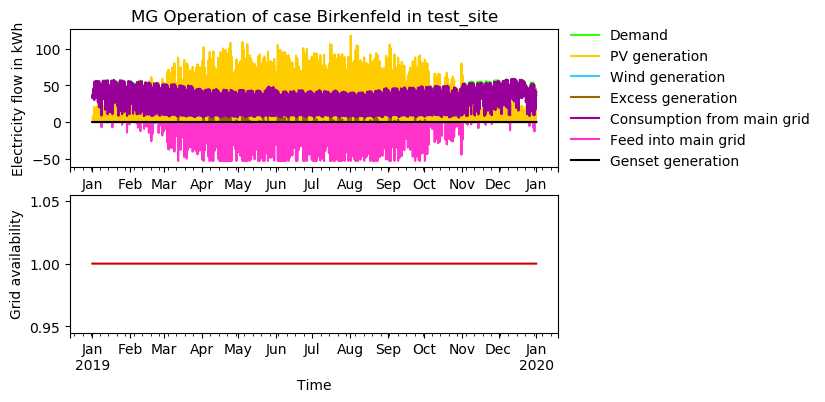

Data behind this chart, as committed beside it:
timestep, Demand, Demand AC, Demand DC, Demand shortage AC, Demand shortage DC, PV generation, PV generation DC, Wind generation, Excess generation, Consumption from main grid, Feed into main grid, Storage SOC, Genset generation, Grid availability
2019-01-01 00:00:00, 36.67, 36.67, 0.0, -0.0, -0.0, 0.0, 0.0, 0.0, 0.0, 36.67, -0.0, 0, -0.0, 1
2019-01-01 01:00:00, 36.01, 36.01, 0.0, -0.0, -0.0, 0.0, 0.0, 0.0, 0.0, 36.01, -0.0, 0, -0.0, 1
2019-01-01 02:00:00, 34.66, 34.66, 0.0, -0.0, -0.0, 0.0, 0.0, 0.0, 0.0, 34.66, -0.0, 0, -0.0, 1
2019-01-01 03:00:00, 33.56, 33.56, 0.0, -0.0, -0.0, 0.0, 0.0, 0.0, 0.0, 33.56, -0.0, 0, -0.0, 1
2019-01-01 04:00:00, 32.84, 32.84, 0.0, -0.0, -0.0, 0.0, 0.0, 0.0, 0.0, 32.84, -0.0, 0, -0.0, 1
2019-01-01 05:00:00, 32.76, 32.76, 0.0, -0.0, -0.0, 0.0, 0.0, 0.0, 0.0, 32.76, -0.0, 0, -0.0, 1
2019-01-01 06:00:00, 33.13, 33.13, 0.0, -0.0, -0.0, 0.0, 0.0, 0.0, 0.0, 33.13, -0.0, 0, -0.0, 1
2019-01-01 07:00:00, 34.08, 34.08, 0.0, -0.0, -0.0, 0.0, 0.0, 0.0, 0.0, 34.08, -0.0, 0, -0.0, 1
2019-01-01 08:00:00, 35.05, 35.05, 0.0, -0.0, -0.0, 0.0, 0.0, 0.0, 0.0, 35.05, -0.0, 0, -0.0, 1
2019-01-01 09:00:00, 36.16, 36.16, 0.0, -0.0, -0.0, 0.915, 0.915, 0.0, 0.0, 35.24, -0.0, 0, -0.0, 1
2019-01-01 10:00:00, 38.15, 38.15, 0.0, -0.0, -0.0, 5.673, 5.673, 0.0, 0.0, 32.48, -0.0, 0, -0.0, 1
2019-01-01 11:00:00, 39.79, 39.79, 0.0, -0.0, -0.0, 5.49, 5.49, 0.0, 0.0, 34.3, -0.0, 0, -0.0, 1
2019-01-01 12:00:00, 40.9, 40.9, 0.0, -0.0, -0.0, 6.405, 6.405, 0.0, 0.0, 34.5, -0.0, 0, -0.0, 1
2019-01-01 13:00:00, 41.26, 41.26, 0.0, -0.0, -0.0, 8.235, 8.235, 0.0, 0.0, 33.03, -0.0, 0, -0.0, 1
2019-01-01 14:00:00, 41.38, 41.38, 0.0, -0.0, -0.0, 6.222, 6.222, 0.0, 0.0, 35.16, -0.0, 0, -0.0, 1
2019-01-01 15:00:00, 41.47, 41.47, 0.0, -0.0, -0.0, 5.49, 5.49, 0.0, 0.0, 35.98, -0.0, 0, -0.0, 1
2019-01-01 16:00:00, 42.71, 42.71, 0.0, -0.0, -0.0, 0.183, 0.183, 0.0, 0.0, 42.52, -0.0, 0, -0.0, 1
2019-01-01 17:00:00, 45.39, 45.39, 0.0, -0.0, -0.0, 0.0, 0.0, 0.0, 0.0, 45.39, -0.0, 0, -0.0, 1
2019-01-01 18:00:00, 45.43, 45.43, 0.0, -0.0, -0.0, 0.0, 0.0, 0.0, 0.0, 45.43, -0.0, 0, -0.0, 1
2019-01-01 19:00:00, 44.65, 44.65, 0.0, -0.0, -0.0, 0.0, 0.0, 0.0, 0.0, 44.65, -0.0, 0, -0.0, 1
2019-01-01 20:00:00, 43.51, 43.51, 0.0, -0.0, -0.0, 0.0, 0.0, 0.0, 0.0, 43.51, -0.0, 0, -0.0, 1
2019-01-01 21:00:00, 41.71, 41.71, 0.0, -0.0, -0.0, 0.0, 0.0, 0.0, 0.0, 41.71, -0.0, 0, -0.0, 1
2019-01-01 22:00:00, 39.74, 39.74, 0.0, -0.0, -0.0, 0.0, 0.0, 0.0, 0.0, 39.74, -0.0, 0, -0.0, 1
2019-01-01 23:00:00, 37.38, 37.38, 0.0, -0.0, -0.0, 0.0, 0.0, 0.0, 0.0, 37.38, -0.0, 0, -0.0, 1
2019-01-02 00:00:00, 35.33, 35.33, 0.0, -0.0, -0.0, 0.0, 0.0, 0.0, 0.0, 35.33, -0.0, 0, -0.0, 1
2019-01-02 01:00:00, 34.02, 34.02, 0.0, -0.0, -0.0, 0.0, 0.0, 0.0, 0.0, 34.02, -0.0, 0, -0.0, 1
2019-01-02 02:00:00, 33.32, 33.32, 0.0, -0.0, -0.0, 0.0, 0.0, 0.0, 0.0, 33.32, -0.0, 0, -0.0, 1
2019-01-02 03:00:00, 33.04, 33.04, 0.0, -0.0, -0.0, 0.0, 0.0, 0.0, 0.0, 33.04, -0.0, 0, -0.0, 1
2019-01-02 04:00:00, 33.4, 33.4, 0.0, -0.0, -0.0, 0.0, 0.0, 0.0, 0.0, 33.4, -0.0, 0, -0.0, 1
2019-01-02 05:00:00, 34.88, 34.88, 0.0, -0.0, -0.0, 0.0, 0.0, 0.0, 0.0, 34.88, -0.0, 0, -0.0, 1
2019-01-02 06:00:00, 38.54, 38.54, 0.0, -0.0, -0.0, 0.0, 0.0, 0.0, 0.0, 38.54, -0.0, 0, -0.0, 1
2019-01-02 07:00:00, 43.64, 43.64, 0.0, -0.0, -0.0, 0.0, 0.0, 0.0, 0.0, 43.64, -0.0, 0, -0.0, 1
2019-01-02 08:00:00, 47.99, 47.99, 0.0, -0.0, -0.0, 0.0, 0.0, 0.0, 0.0, 47.99, -0.0, 0, -0.0, 1
2019-01-02 09:00:00, 49.99, 49.99, 0.0, -0.0, -0.0, 1.098, 1.098, 0.0, 0.0, 48.89, -0.0, 0, -0.0, 1
2019-01-02 10:00:00, 50.66, 50.66, 0.0, -0.0, -0.0, 14.46, 14.46, 0.0, 0.0, 36.2, -0.0, 0, -0.0, 1
2019-01-02 11:00:00, 50.53, 50.53, 0.0, -0.0, -0.0, 16.1, 16.1, 0.0, 0.0, 34.42, -0.0, 0, -0.0, 1
2019-01-02 12:00:00, 50.23, 50.23, 0.0, -0.0, -0.0, 10.61, 10.61, 0.0, 0.0, 39.62, -0.0, 0, -0.0, 1
2019-01-02 13:00:00, 50.44, 50.44, 0.0, -0.0, -0.0, 14.64, 14.64, 0.0, 0.0, 35.8, -0.0, 0, -0.0, 1
2019-01-02 14:00:00, 50.4, 50.4, 0.0, -0.0, -0.0, 13.18, 13.18, 0.0, 0.0, 37.22, -0.0, 0, -0.0, 1
2019-01-02 15:00:00, 50.6, 50.6, 0.0, -0.0, -0.0, 20.68, 20.68, 0.0, 0.0, 29.92, -0.0, 0, -0.0, 1
2019-01-02 16:00:00, 51.85, 51.85, 0.0, -0.0, -0.0, 3.294, 3.294, 0.0, 0.0, 48.55, -0.0, 0, -0.0, 1
2019-01-02 17:00:00, 55.09, 55.09, 0.0, -0.0, -0.0, 0.0, 0.0, 0.0, 0.0, 55.09, -0.0, 0, -0.0, 1
2019-01-02 18:00:00, 52.99, 52.99, 0.0, -0.0, -0.0, 0.0, 0.0, 0.0, 0.0, 52.99, -0.0, 0, -0.0, 1
2019-01-02 19:00:00, 51.21, 51.21, 0.0, -0.0, -0.0, 0.0, 0.0, 0.0, 0.0, 51.21, -0.0, 0, -0.0, 1
2019-01-02 20:00:00, 49.01, 49.01, 0.0, -0.0, -0.0, 0.0, 0.0, 0.0, 0.0, 49.01, -0.0, 0, -0.0, 1
2019-01-02 21:00:00, 46.34, 46.34, 0.0, -0.0, -0.0, 0.0, 0.0, 0.0, 0.0, 46.34, -0.0, 0, -0.0, 1
2019-01-02 22:00:00, 43.39, 43.39, 0.0, -0.0, -0.0, 0.0, 0.0, 0.0, 0.0, 43.39, -0.0, 0, -0.0, 1
2019-01-02 23:00:00, 40.72, 40.72, 0.0, -0.0, -0.0, 0.0, 0.0, 0.0, 0.0, 40.72, -0.0, 0, -0.0, 1
2019-01-03 00:00:00, 38.21, 38.21, 0.0, -0.0, -0.0, 0.0, 0.0, 0.0, 0.0, 38.21, -0.0, 0, -0.0, 1
2019-01-03 01:00:00, 36.42, 36.42, 0.0, -0.0, -0.0, 0.0, 0.0, 0.0, 0.0, 36.42, -0.0, 0, -0.0, 1
2019-01-03 02:00:00, 35.46, 35.46, 0.0, -0.0, -0.0, 0.0, 0.0, 0.0, 0.0, 35.46, -0.0, 0, -0.0, 1
2019-01-03 03:00:00, 35.04, 35.04, 0.0, -0.0, -0.0, 0.0, 0.0, 0.0, 0.0, 35.04, -0.0, 0, -0.0, 1
2019-01-03 04:00:00, 35.3, 35.3, 0.0, -0.0, -0.0, 0.0, 0.0, 0.0, 0.0, 35.3, -0.0, 0, -0.0, 1
2019-01-03 05:00:00, 36.59, 36.59, 0.0, -0.0, -0.0, 0.0, 0.0, 0.0, 0.0, 36.59, -0.0, 0, -0.0, 1
2019-01-03 06:00:00, 40.18, 40.18, 0.0, -0.0, -0.0, 0.0, 0.0, 0.0, 0.0, 40.18, -0.0, 0, -0.0, 1
2019-01-03 07:00:00, 45.52, 45.52, 0.0, -0.0, -0.0, 0.0, 0.0, 0.0, 0.0, 45.52, -0.0, 0, -0.0, 1
2019-01-03 08:00:00, 49.93, 49.93, 0.0, -0.0, -0.0, 0.0, 0.0, 0.0, 0.0, 49.93, -0.0, 0, -0.0, 1
2019-01-03 09:00:00, 51.85, 51.85, 0.0, -0.0, -0.0, 0.915, 0.915, 0.0, 0.0, 50.93, -0.0, 0, -0.0, 1
2019-01-03 10:00:00, 52.44, 52.44, 0.0, -0.0, -0.0, 7.32, 7.32, 0.0, 0.0, 45.12, -0.0, 0, -0.0, 1
2019-01-03 11:00:00, 52.8, 52.8, 0.0, -0.0, -0.0, 10.98, 10.98, 0.0, 0.0, 41.82, -0.0, 0, -0.0, 1
... 8,700 more rows
